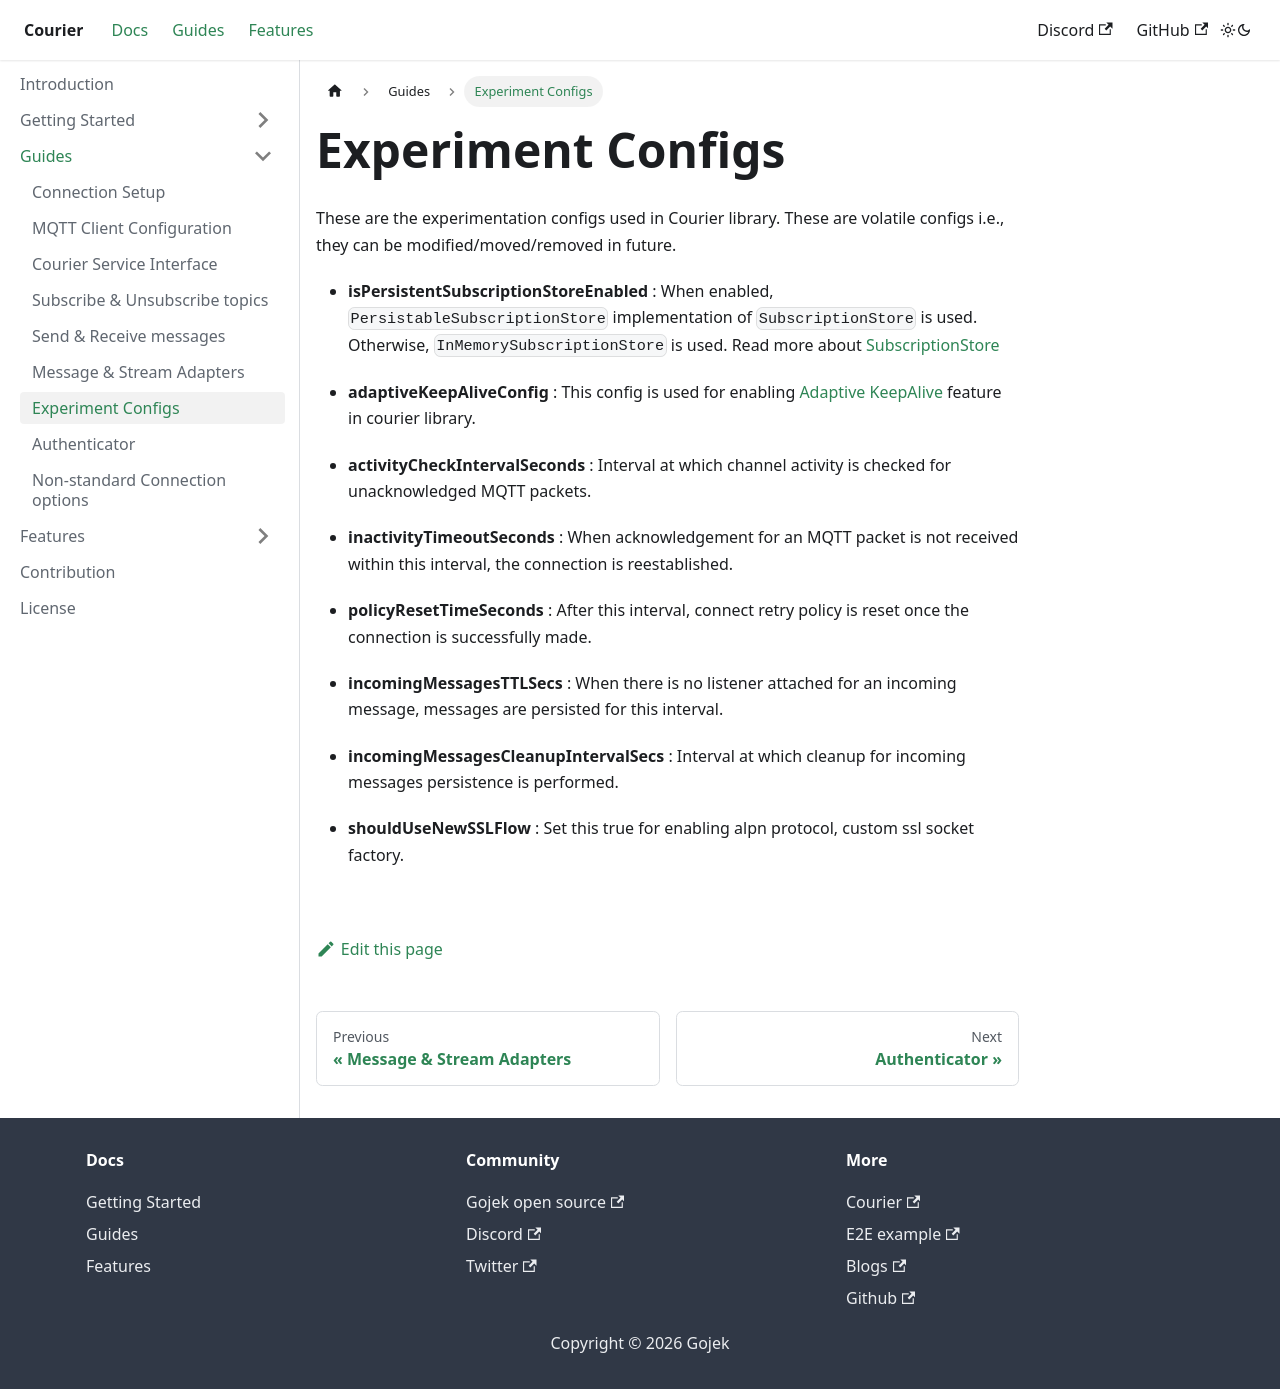

repository: gojek/courier-android · page: docs/ExperimentConfigs/index.html · generator: docusaurus

# Experiment Configs

These are the experimentation configs used in Courier library. These are volatile configs i.e., they can be modified/moved/removed in future.

- **isPersistentSubscriptionStoreEnabled** : When enabled, `PersistableSubscriptionStore` implementation of `SubscriptionStore` is used. Otherwise, `InMemorySubscriptionStore` is used. Read more about [SubscriptionStore](SubscriptionStore)

- **adaptiveKeepAliveConfig** : This config is used for enabling [Adaptive KeepAlive](AdaptiveKeepAlive) feature in courier library.

- **activityCheckIntervalSeconds** : Interval at which channel activity is checked for unacknowledged MQTT packets.

- **inactivityTimeoutSeconds** : When acknowledgement for an MQTT packet is not received within this interval, the connection is reestablished.

- **policyResetTimeSeconds** : After this interval, connect retry policy is reset once the connection is successfully made.

- **incomingMessagesTTLSecs** : When there is no listener attached for an incoming message, messages are persisted for this interval.

- **incomingMessagesCleanupIntervalSecs** : Interval at which cleanup for incoming messages persistence is performed.

- **shouldUseNewSSLFlow** : Set this true for enabling alpn protocol, custom ssl socket factory.
